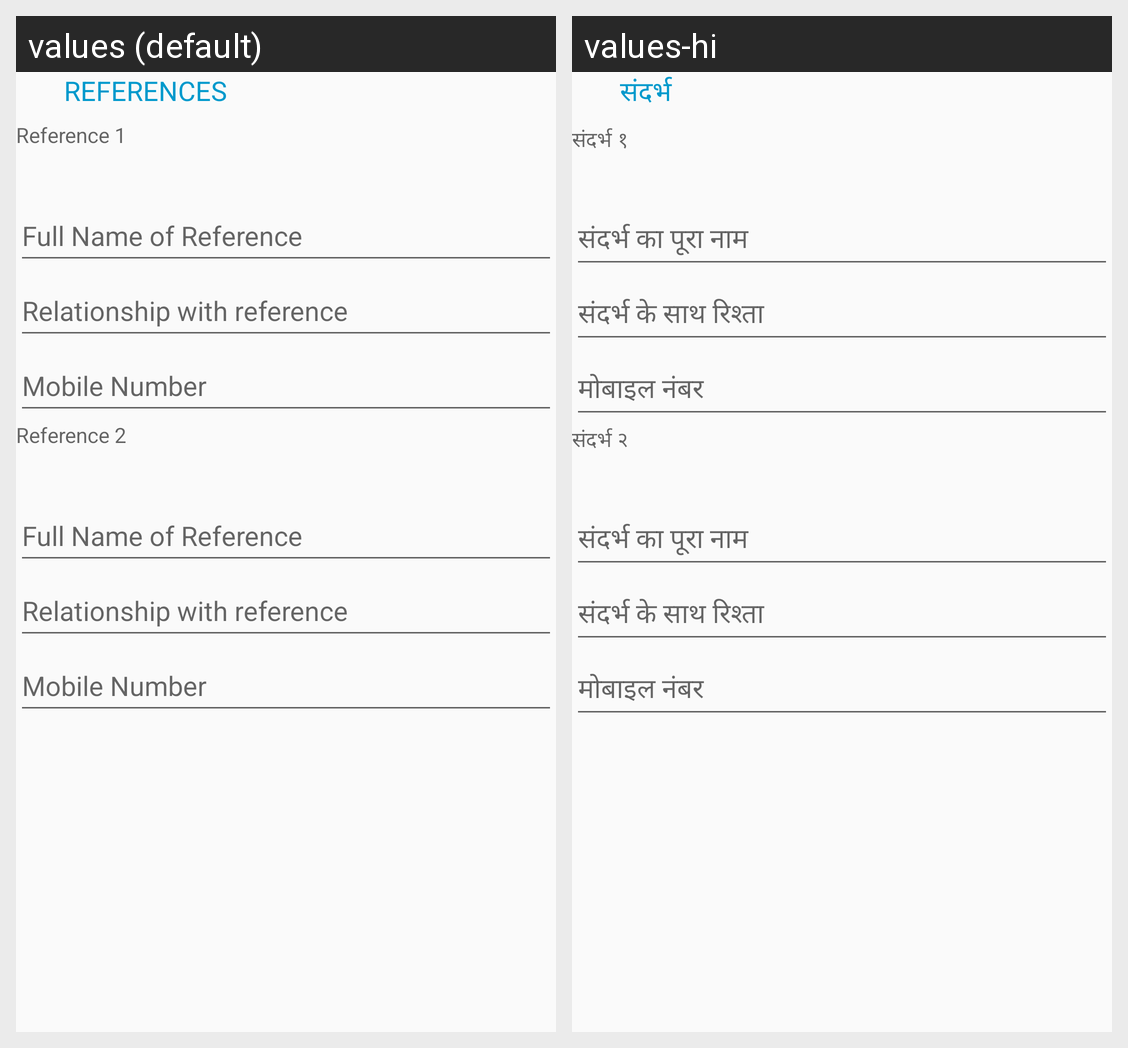

Strings drawn on this Android screen and how each of the app's shown locales translates them:
Android screen res/layout/fragment_reference__agent_details.xml rendered under 2 locales, left to right: values (default), values-hi. Device: Nexus 5 (rendered at 1080×1920; each locale shown at half size, 540×960, under a caption strip naming it); theme AppTheme.
Strings drawn on this screen, with the default value and each locale's value (text and hints the layout hard-codes, and strings that could not be matched under every locale, appear in the picture but are not listed):

references
  values: REFERENCES
  values-hi: संदर्भ

reference1
  values: Reference 1
  values-hi: संदर्भ १

full_name_of_reference
  values: Full Name of Reference
  values-hi: संदर्भ का पूरा नाम

relationship
  values: Relationship with reference
  values-hi: संदर्भ के साथ रिश्ता

mobile_number
  values: Mobile Number
  values-hi: मोबाइल नंबर

reference2
  values: Reference 2
  values-hi: संदर्भ २
